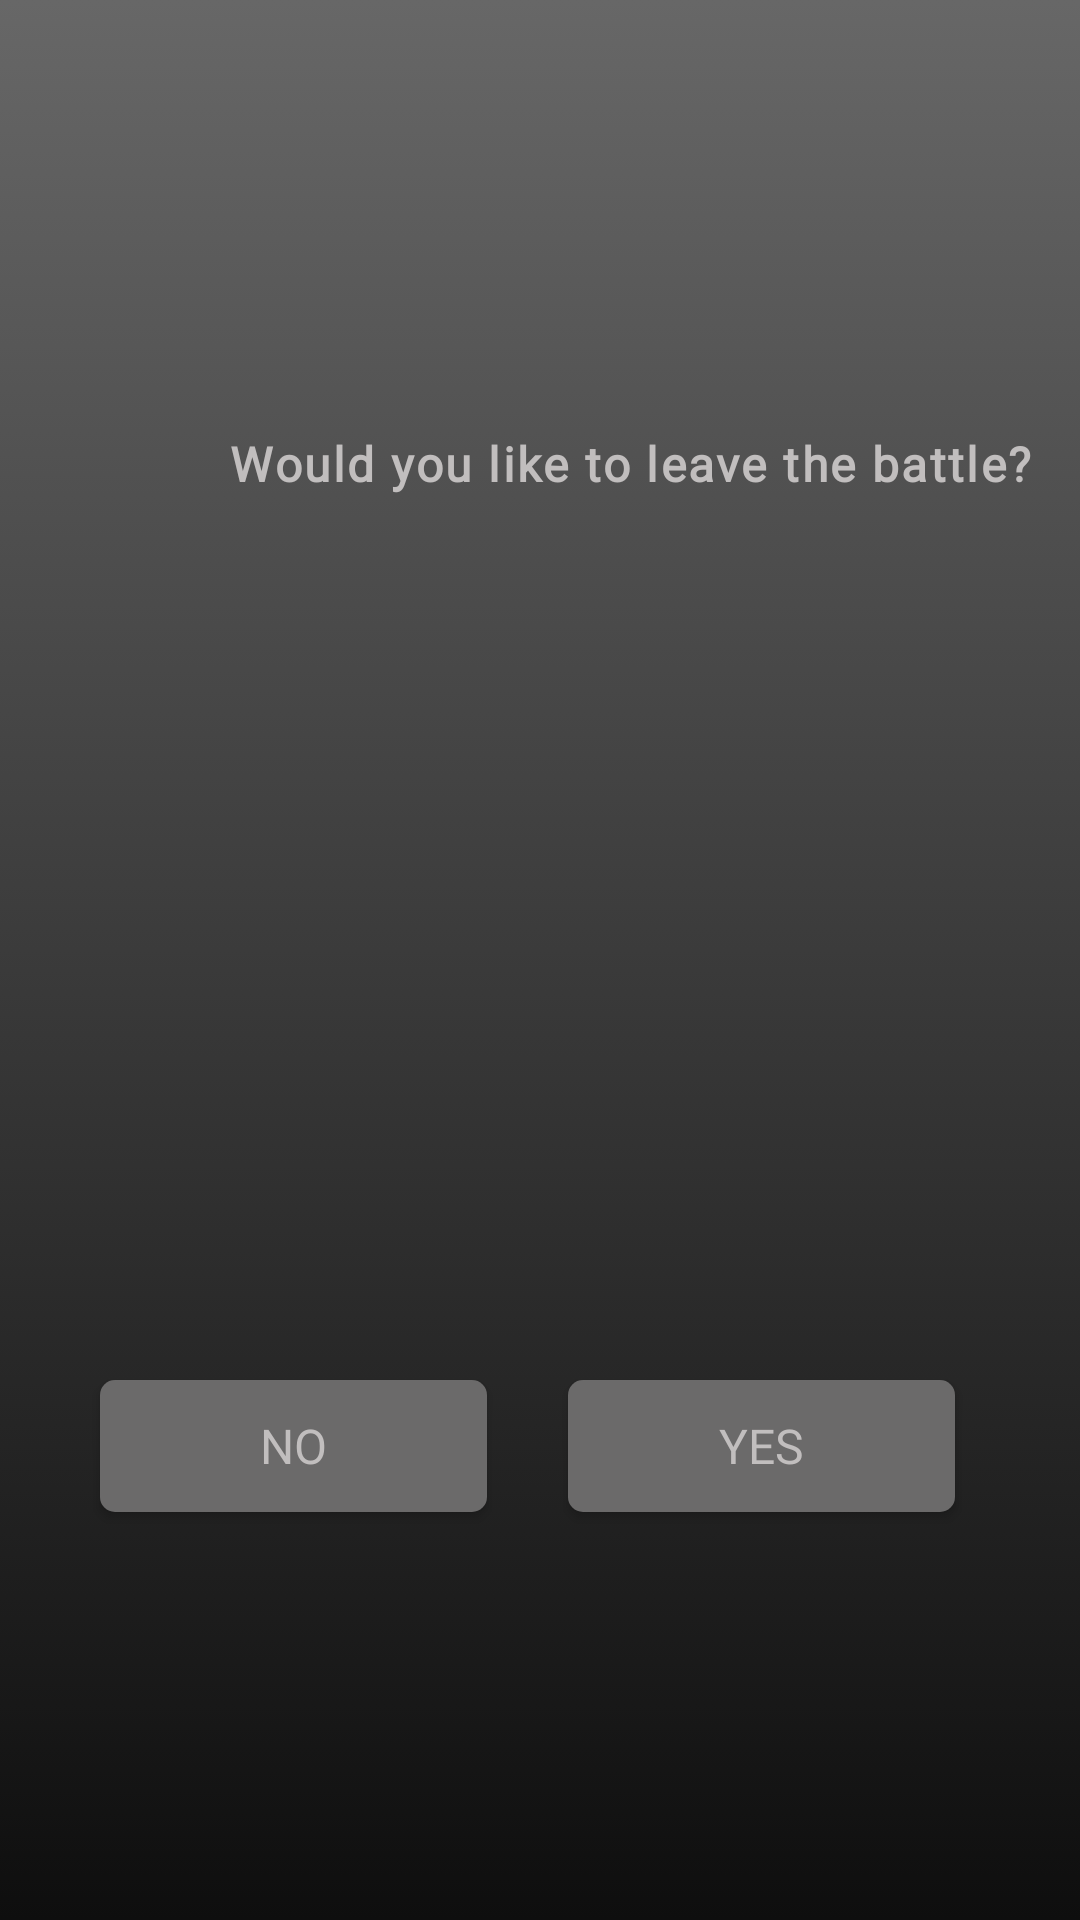

Android layout source for this screen:
<!-- AndroidManifest.xml: application theme Theme.AppCompat.NoActionBar -->
<!-- res/layout/dialog_view.xml -->
<?xml version="1.0" encoding="utf-8"?>
<androidx.constraintlayout.widget.ConstraintLayout xmlns:android="http://schemas.android.com/apk/res/android"
    xmlns:tools="http://schemas.android.com/tools"
    android:id="@+id/dialog"
    android:layout_width="wrap_content"
    android:layout_height="400dp"
    xmlns:app="http://schemas.android.com/apk/res-auto"
    android:background="@drawable/gradient_background_night_fade">


    <LinearLayout
        android:id="@+id/lldialog"
        android:layout_width="420dp"
        android:layout_height="145dp"
        app:layout_constraintBottom_toBottomOf="parent"
        app:layout_constraintEnd_toEndOf="parent"
        app:layout_constraintHorizontal_bias="0.0"
        app:layout_constraintStart_toStartOf="parent"
        app:layout_constraintTop_toTopOf="parent"
        app:layout_constraintVertical_bias="0.25">

        <TextView
            android:id="@+id/leaveBattle"
            android:layout_width="match_parent"
            android:layout_height="90dp"
            android:layout_marginHorizontal="10dp"
            android:layout_marginTop="20dp"
            android:fontFamily="@font/tudor_victors"
            android:gravity="center_horizontal"
            android:letterSpacing="0.05"
            android:text="@string/exitTextGameScreen"
            android:textAlignment="center"
            android:textColor="@color/main_menu_button_text"
            android:textSize="16sp"
            android:textStyle="bold"
            app:layout_constraintBottom_toBottomOf="parent"
            app:layout_constraintEnd_toEndOf="parent"
            app:layout_constraintHorizontal_bias="0.0"
            app:layout_constraintStart_toStartOf="parent"
            app:layout_constraintTop_toTopOf="parent"
            app:layout_constraintVertical_bias="0.138" />

    </LinearLayout>

    <Button
        android:id="@+id/gameNo"
        android:layout_width="129dp"
        android:layout_height="44dp"
        android:background="@drawable/ripple_effect"
        android:fontFamily="@font/tudor_victors"
        android:text="@string/no"
        android:textColor="@color/main_menu_button_text"
        android:textSize="16sp"
        app:layout_constraintBottom_toBottomOf="parent"
        app:layout_constraintEnd_toEndOf="parent"
        app:layout_constraintHorizontal_bias="0.145"
        app:layout_constraintStart_toStartOf="parent"
        app:layout_constraintTop_toTopOf="parent"
        app:layout_constraintVertical_bias="0.772" />

    <Button
        android:id="@+id/gameYes"
        android:layout_width="129dp"
        android:layout_height="44dp"
        android:background="@drawable/ripple_effect"
        android:fontFamily="@font/tudor_victors"
        android:text="@string/yes"
        android:textColor="@color/main_menu_button_text"
        android:textSize="16sp"
        app:layout_constraintBottom_toBottomOf="parent"
        app:layout_constraintEnd_toEndOf="parent"
        app:layout_constraintHorizontal_bias="0.819"
        app:layout_constraintStart_toStartOf="parent"
        app:layout_constraintTop_toTopOf="parent"
        app:layout_constraintVertical_bias="0.772" />

    <ImageView
        android:id="@+id/exitCross"
        android:layout_width="70dp"
        android:layout_height="50dp"
        android:padding="8dp"
        android:src="@drawable/ic_cancel"
        app:layout_constraintBottom_toBottomOf="parent"
        app:layout_constraintEnd_toEndOf="parent"
        app:layout_constraintHorizontal_bias="0.0"
        app:layout_constraintStart_toStartOf="parent"
        app:layout_constraintTop_toTopOf="parent"
        app:layout_constraintVertical_bias="0.047" />

</androidx.constraintlayout.widget.ConstraintLayout>
<!-- resources referenced by this layout -->
<resources>
  <color name="main_menu_button_text">#C1BEBE</color>
  <!-- drawable gradient_background_night_fade (drawable) -->
  <?xml version="1.0" encoding="utf-8"?>
  <selector xmlns:android="http://schemas.android.com/apk/res/android">
      <item>
  
          <shape>
  
              <gradient
                  android:angle="90"
                  android:startColor="#0E0E0E"
                  android:endColor="#676767"
                  android:type="linear">
  
              </gradient>
  
          </shape>
      </item>
  
  </selector>
  <!-- drawable ripple_effect (drawable) -->
  <?xml version="1.0" encoding="utf-8"?>
  <ripple android:color="@color/shoot"
      xmlns:android="http://schemas.android.com/apk/res/android">
  
      <item>
          <shape android:shape="rectangle">
              <solid android:color="@color/main_menu_button" />
              <corners android:radius="5dp" />
          </shape>
      </item>
  
  </ripple>
  <string name="exitTextGameScreen">Would you like to leave the battle?</string>
  <string name="no">No</string>
  <string name="yes">Yes</string>
  <color name="shoot">#8C8C8C</color>
  <color name="main_menu_button">#6B6A6A</color>
</resources>
